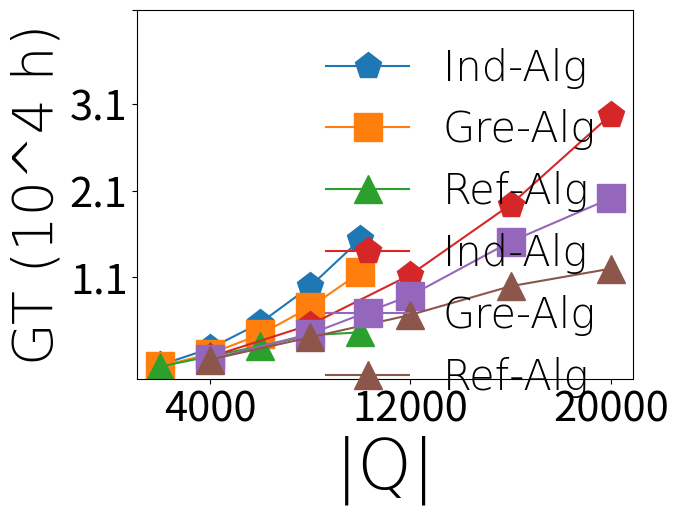

Recreate this plot in Python.
## figure 3
## GT
import matplotlib.pyplot as plt

###  TG路网不同算法随用户数目变化下的运行时间
fig1 = plt.gcf()
font = {'family' : 'Times New Roman',
'weight' : '1',
'size'   : 30,
}
font1 = {'family' : 'Times New Roman',
'weight' : '1',
'size'   : 40,
}
font2 = {'family' : 'Times New Roman',
'weight' : '1',
'size'   : 50,
}
userCount = [2000,4000,6000,8000,10000]
cost1 = [7687/10e4, 27109/10e4, 56626/10e4, 99129/10e4, 153555/10e4]
cost2 = [6234/10e4, 20908/10e4, 43343/10e4, 75070/10e4, 115237/10e4]
cost3 = [6061/10e4, 18084/10e4, 29773/10e4, 42551/10e4, 45839/10e4]
markes = ['-p', '-s', '-^']
plt.plot(userCount, cost1, markes[0], label='Ind-Alg', ms=20)
plt.plot(userCount, cost2, markes[1], label='Gre-Alg', ms=20)
plt.plot(userCount, cost3, markes[2], label='Ref-Alg', ms=20)
plt.xlabel("|Q|", font2)
plt.ylabel("GT (10^4 h)",  font1)
plt.legend(prop=font, frameon=False)
plt.xticks([2000, 6000, 10000], [2000, 6000, 10000])
plt.yticks([0.4, 0.8, 1.2, 1.6,2.2], [0.4, 0.8, 1.2, 1.6,''])
plt.tick_params(labelsize=30)
plt.show()
fig1.savefig(r'C:\Users\<user>\Desktop\design\paper\editorial feedback\V0\pic\TGCostWithFunction1.png', dpi=200)

# fig1 = plt.gcf()
# cost1 = [2910/10e4, 7672/10e4, 15826/10e4, 29657/10e4, 54175/10e4]
# cost2 = [2855/10e4, 6592/10e4, 12585/10e4, 21718/10e4, 36517/10e4]
# cost3 = [2855/10e4, 6591/10e4, 10585/10e4, 20615/10e4, 30148/10e4]
# plt.plot(userCount, cost1, markes[0], label='Ind-Alg', ms=20)
# plt.plot(userCount, cost2, markes[1], label='Greed-Alg', ms=20)
# plt.plot(userCount, cost3, markes[2], label='Approx-Alg', ms=20)
# plt.xlabel("|Q|", font1)
# plt.ylabel("GT (10^4 h)",  font1)
# plt.legend(prop=font, frameon=False)
# plt.xticks([2000, 6000, 10000], [2000, 6000, 10000])
# plt.yticks([0.1, 0.2, 0.3, 0.4, 0.5], [0.1, 0.2, 0.3, 0.4, 0.5])
# plt.tick_params(labelsize=30)
# plt.show()
# fig1.savefig(r'C:\Users\<user>\Desktop\design\paper\editorial feedback\V0\pic\TGCostWithFunction2.png', dpi=200)

###  NY路网不同算法随用户数目变化下的运行时间
fig1 = plt.gcf()
userCount = [4000,8000,12000,16000,20000]
cost1 = [17279/10e4, 54614/10e4, 112589/10e4, 193922/10e4, 298009/10e4]
cost2 = [14423/10e4, 44028/10e4, 88452/10e4, 150971/10e4, 201328/10e4]
cost3 = [14242/10e4, 40043/10e4, 66051/10e4, 99300/10e4, 119671/10e4]
plt.plot(userCount, cost1, markes[0], label='Ind-Alg', ms=20)
plt.plot(userCount, cost2,markes[1], label='Gre-Alg', ms=20)
plt.plot(userCount, cost3, markes[2], label='Ref-Alg', ms=20)
plt.xlabel("|Q|", font2)
plt.ylabel("GT (10^4 h)",  font1)
plt.legend(prop=font, frameon=False)
plt.xticks([4000, 12000, 20000], [4000, 12000, 20000])
plt.yticks([1.1, 2.1, 3.1,4.2], [1.1, 2.1, 3.1,''])
plt.tick_params(labelsize=30)
plt.show()
fig1.savefig(r'C:\Users\<user>\Desktop\design\paper\editorial feedback\V0\pic\NYCostWithFunction1.png', dpi=200)

# fig1 = plt.gcf()
# cost1 = [8620/10e4, 24194/10e4, 58578/10e4, 120226/10e4, 238025/10e4]
# cost2 = [8558/10e4 , 23211/10e4, 52006/10e4, 101397/10e4, 192244/10e4]
# cost3 = [8558/10e4, 22846/10e4, 42538/10e4, 59016/10e4, 102121/10e4]
# plt.plot(userCount, cost1, markes[0], label='Ind-Alg', ms=20)
# plt.plot(userCount, cost2, markes[1], label='Greed-Alg', ms=20)
# plt.plot(userCount, cost3, markes[2], label='Approx-Alg', ms=20)
# plt.xlabel("|Q|", font1)
# plt.ylabel("GT (10^4 h)",  font1)
# plt.legend(prop=font, frameon=False)
# plt.xticks([4000, 12000, 20000], [4000, 12000, 20000])
# plt.yticks([0.1, 1.1, 2.1, 3.1], [0.1, 1.1, 2.1, 3.1])
# plt.tick_params(labelsize=30)
# plt.show()
# fig1.savefig(r'C:\Users\<user>\Desktop\design\paper\editorial feedback\V0\pic\NYCostWithFunction2.png', dpi=200)





